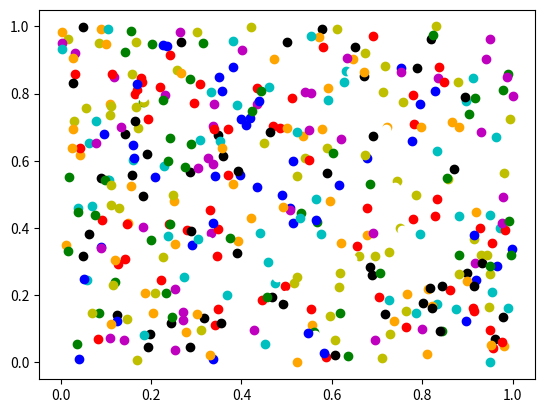

Source code (Python):
import numpy as np
import matplotlib.pyplot as plt
import matplotlib.animation as animation


class tsne_animation:

    def __init__(self, ims, lbls):
        self._ims = ims
        self._tags = lbls
        self._frames = []
        self._colors = 'r', 'g', 'b', 'c', 'm', 'y', 'k', 'w', 'orange', 'purple'

    def anim(self):

        fig = plt.figure()

        for q in range(len(self._ims)):

            # im = plt.scatter(self._ims[i][:,0], self._ims[i][:,1], animated=True)
            # self._frames.append([im])
            im = plt.scatter(self._ims[q][self._tags[q] == 0, 0],
                             self._ims[q][self._tags[q] == 0, 1],
                             c=self._colors[0],
                             label=0,
                             animated=True)

            for c, label in zip(self._colors[1:], np.arange(1, 10)):
                im = plt.scatter(self._ims[q][self._tags[q] == label, 0],
                            self._ims[q][self._tags[q] == label, 1],
                            c=c,
                        label=label,
                        animated=True)

            self._frames.append([im])


        ani = animation.ArtistAnimation(fig, self._frames, interval=300, blit=True,
                                        repeat=True)

        #plt.xlim(-1, 1)
        #plt.ylim(-1, 1)
        plt.show()



if __name__ == '__main__':

    ims = []
    lbls = []
    for i in range(10):
        t_arr = np.random.rand(50, 2)
        lables = np.random.randint(0, 10, size=50)
        ims.append(t_arr)
        lbls.append(lables)

    a = tsne_animation(ims, lbls)
    a.anim()
